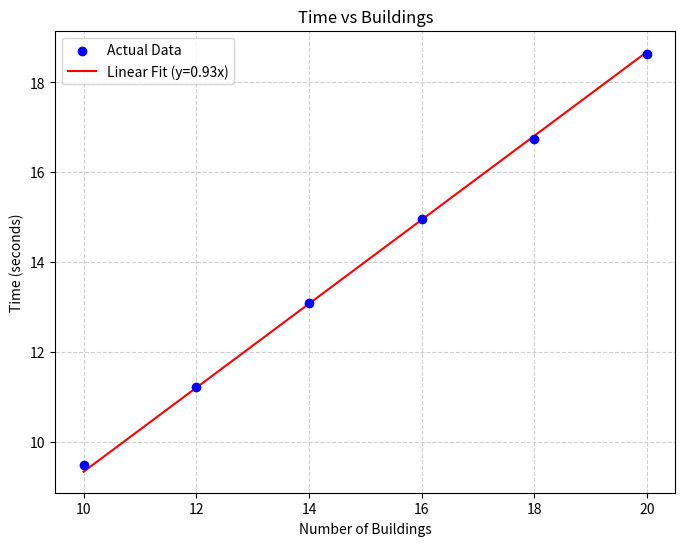

Recreate this plot in Python. (Note: this script raises an exception after producing the figure.)

import pandas as pd
import numpy as np
import matplotlib.pyplot as plt
import os
# RUN from. src file
# From errorfile Task8_time
buildings = np.array([10,12,14,16,18,20])
time_real = np.array([9.496,11.224,13.105,14.960,16.741,18.635 ]) # DISSE SKAL OPDTAERES

# Linear fit with intercept = 0
slope = np.dot(buildings, time_real) / np.dot(buildings, buildings)
trendline = slope * buildings

#Plot
plt.figure(figsize=(8, 6))
plt.scatter(buildings, time_real, color='blue', label='Actual Data', zorder=5)
plt.plot(buildings, trendline, color='red', label=f'Linear Fit (y={slope:.2f}x)')
plt.xlabel('Number of Buildings')
plt.ylabel('Time (seconds)')
plt.title('Time vs Buildings')
plt.legend()
plt.grid(True, linestyle='--', alpha=0.6)

# Save the image
figure_name='Task8_linear_regression_5points_evn2026.png'
save_path = os.path.join('figures', figure_name)
plt.savefig(save_path)

print(f"Plot saved successfully as '{figure_name}")
print(f"Regression Equation: Time = {slope:.2f} * Buildings ")
